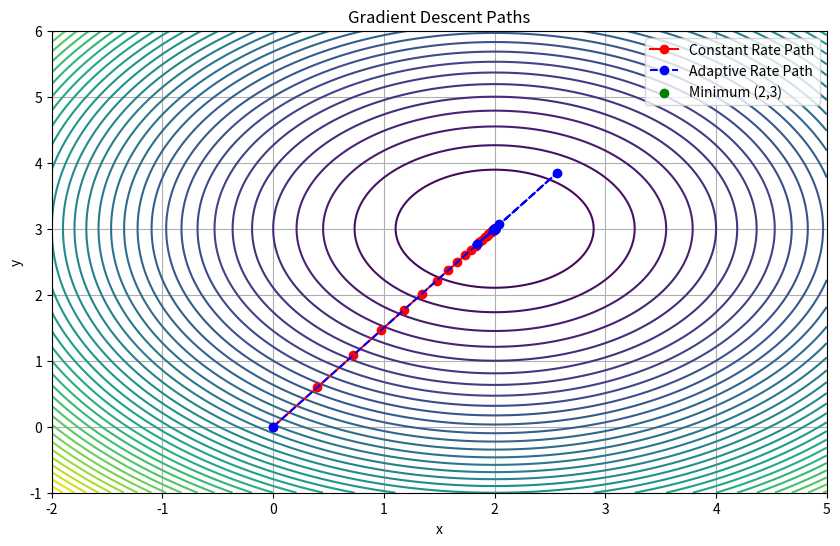

Python code for this plot:
from numpy import array as arr, linalg as la, dot
import numpy as np
import matplotlib.pyplot as plt

def evaluate_function(coord1, coord2):
    return (coord1 - 2)**2 + (coord2 - 3)**2

def compute_grad(coord1, coord2, dim=2):
    return arr([(2 * coord1 - 4) if i == 0 else (2 * coord2 - 6) for i in range(dim)])

def gradient_estimate(coord1, coord2, small_step=1e-5):
    func = evaluate_function
    grad_x = (func(coord1 + small_step, coord2) - func(coord1 - small_step, coord2)) / (2 * small_step)
    grad_y = (func(coord1, coord2 + small_step) - func(coord1, coord2 - small_step)) / (2 * small_step)
    return arr([grad_x, grad_y])

def descent_mechanism(grad_func, init_pos, rate=0.1, eps=1e-8, max_steps=10000):
    path = [init_pos]
    change = 1
    pos = init_pos
    iteration = 0
    while iteration < max_steps and change > eps:
        gradient = grad_func(pos[0], pos[1])
        next_position = pos - rate * gradient
        change = la.norm(next_position - pos)
        pos = next_position
        path.append(pos)
        iteration += 1
    return pos, arr(path)

def find_optimal_step(pos, grad_func, decrease_factor=0.8, alpha=0.3, iterations=50):
    step = 1
    iteration = 0
    while iteration < iterations:
        grad = grad_func(pos[0], pos[1])
        new_position = pos - step * grad
        if evaluate_function(*new_position) < evaluate_function(*pos) - alpha * step * dot(grad, grad):
            break
        step *= decrease_factor
        iteration += 1
    return step

initial = arr([0.0, 0.0])

result, trajectory = descent_mechanism(compute_grad, initial, rate=0.1)
print("Computed position with constant rate:", result)

adaptive_trajectory = [initial]
current = initial
while True:
    gradient_here = compute_grad(current[0], current[1])
    optimal_rate = find_optimal_step(current, compute_grad)
    new_current = current - optimal_rate * gradient_here
    adaptive_trajectory.append(new_current)
    if la.norm(new_current - current) < 1e-8:
        break
    current = new_current

print("Computed position with adaptive rate:", current)

plt.figure(figsize=(10, 6))
X, Y = np.meshgrid(np.linspace(-2, 5, 400), np.linspace(-1, 6, 400))
Z = evaluate_function(X, Y)
plt.contour(X, Y, Z, levels=50)
plt.plot(*zip(*trajectory), marker='o', color='red', label='Constant Rate Path')
plt.plot(*zip(*adaptive_trajectory), marker='o', color='blue', linestyle='dashed', label='Adaptive Rate Path')
plt.scatter([2], [3], color='green', label='Minimum (2,3)')
plt.legend()
plt.title('Gradient Descent Paths')
plt.xlabel('x')
plt.ylabel('y')
plt.grid(True)
plt.show()
